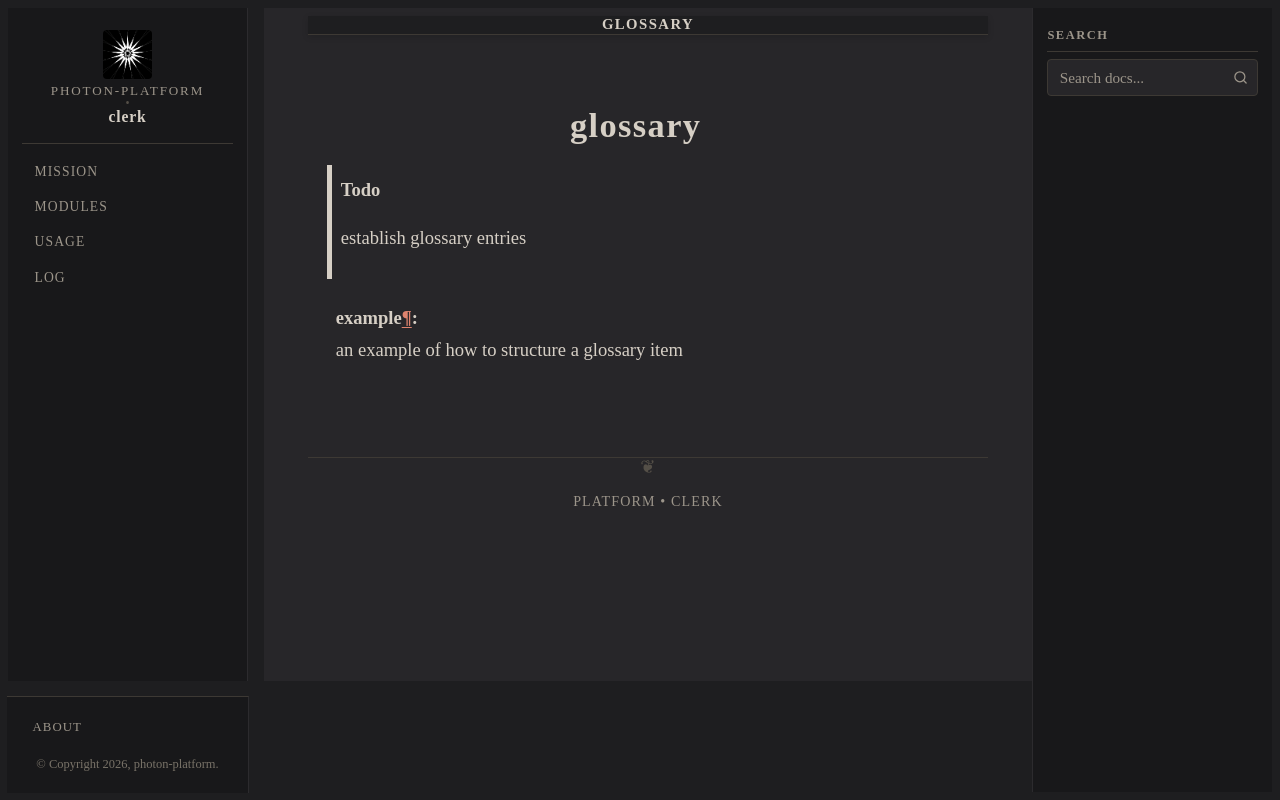

repository: photon-platform/clerk · page: glossary.html · generator: sphinx

glossary
========

.. todo:: establish glossary entries

.. glossary::
   example
       an example of how to structure a glossary item
